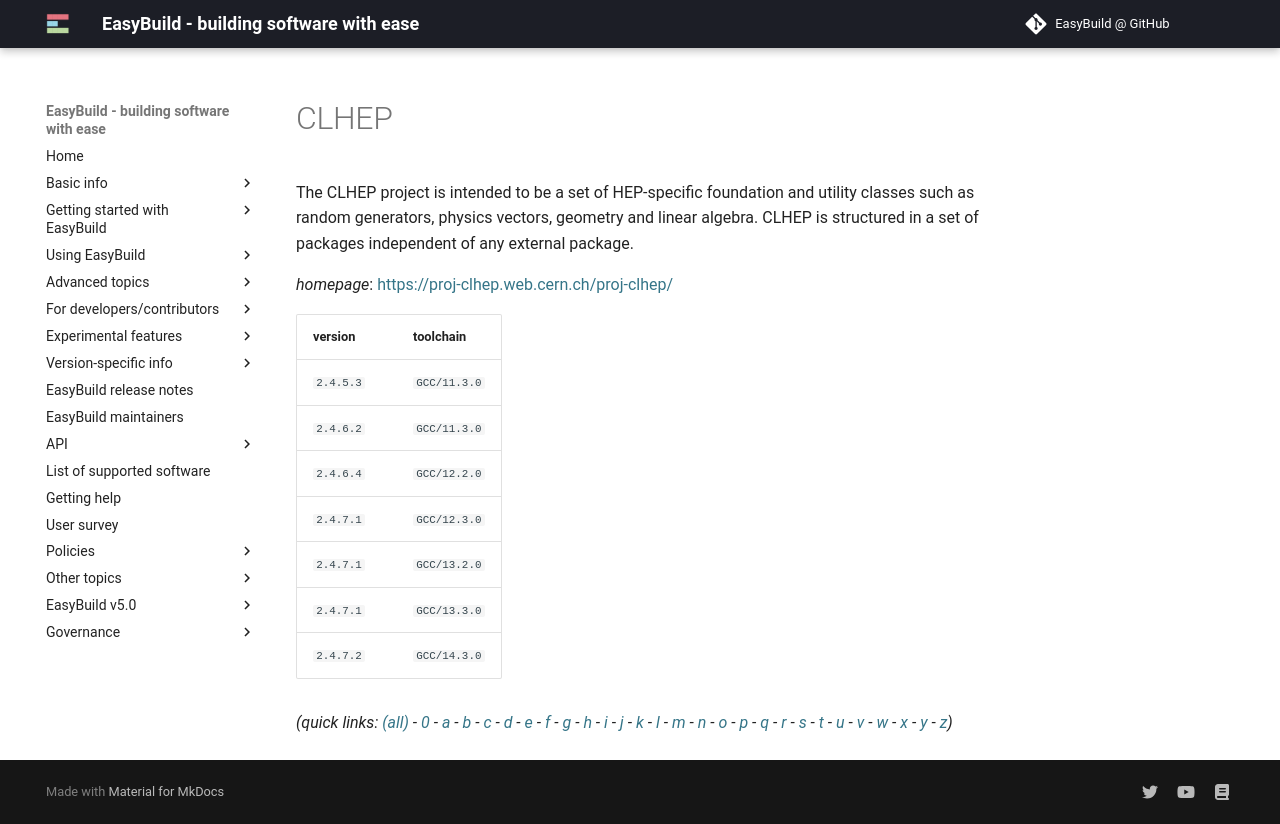

repository: easybuilders/easybuild-docs · page: version-specific/supported-software/c/CLHEP/index.html · generator: mkdocs

---
search:
  boost: 0.5
---
# CLHEP

The CLHEP project is intended to be a set of HEP-specific foundation and  utility classes such as random generators, physics vectors, geometry and linear algebra.  CLHEP is structured in a set of packages independent of any external package.

*homepage*: <https://proj-clhep.web.cern.ch/proj-clhep/>

version | toolchain
--------|----------
``2.4.5.3`` | ``GCC/11.3.0``
``2.4.6.2`` | ``GCC/11.3.0``
``2.4.6.4`` | ``GCC/12.2.0``
``2.4.7.1`` | ``GCC/12.3.0``
``2.4.7.1`` | ``GCC/13.2.0``
``2.4.7.1`` | ``GCC/13.3.0``
``2.4.7.2`` | ``GCC/14.3.0``


*(quick links: [(all)](../index.md) - [0](../0/index.md) - [a](../a/index.md) - [b](../b/index.md) - [c](../c/index.md) - [d](../d/index.md) - [e](../e/index.md) - [f](../f/index.md) - [g](../g/index.md) - [h](../h/index.md) - [i](../i/index.md) - [j](../j/index.md) - [k](../k/index.md) - [l](../l/index.md) - [m](../m/index.md) - [n](../n/index.md) - [o](../o/index.md) - [p](../p/index.md) - [q](../q/index.md) - [r](../r/index.md) - [s](../s/index.md) - [t](../t/index.md) - [u](../u/index.md) - [v](../v/index.md) - [w](../w/index.md) - [x](../x/index.md) - [y](../y/index.md) - [z](../z/index.md))*
